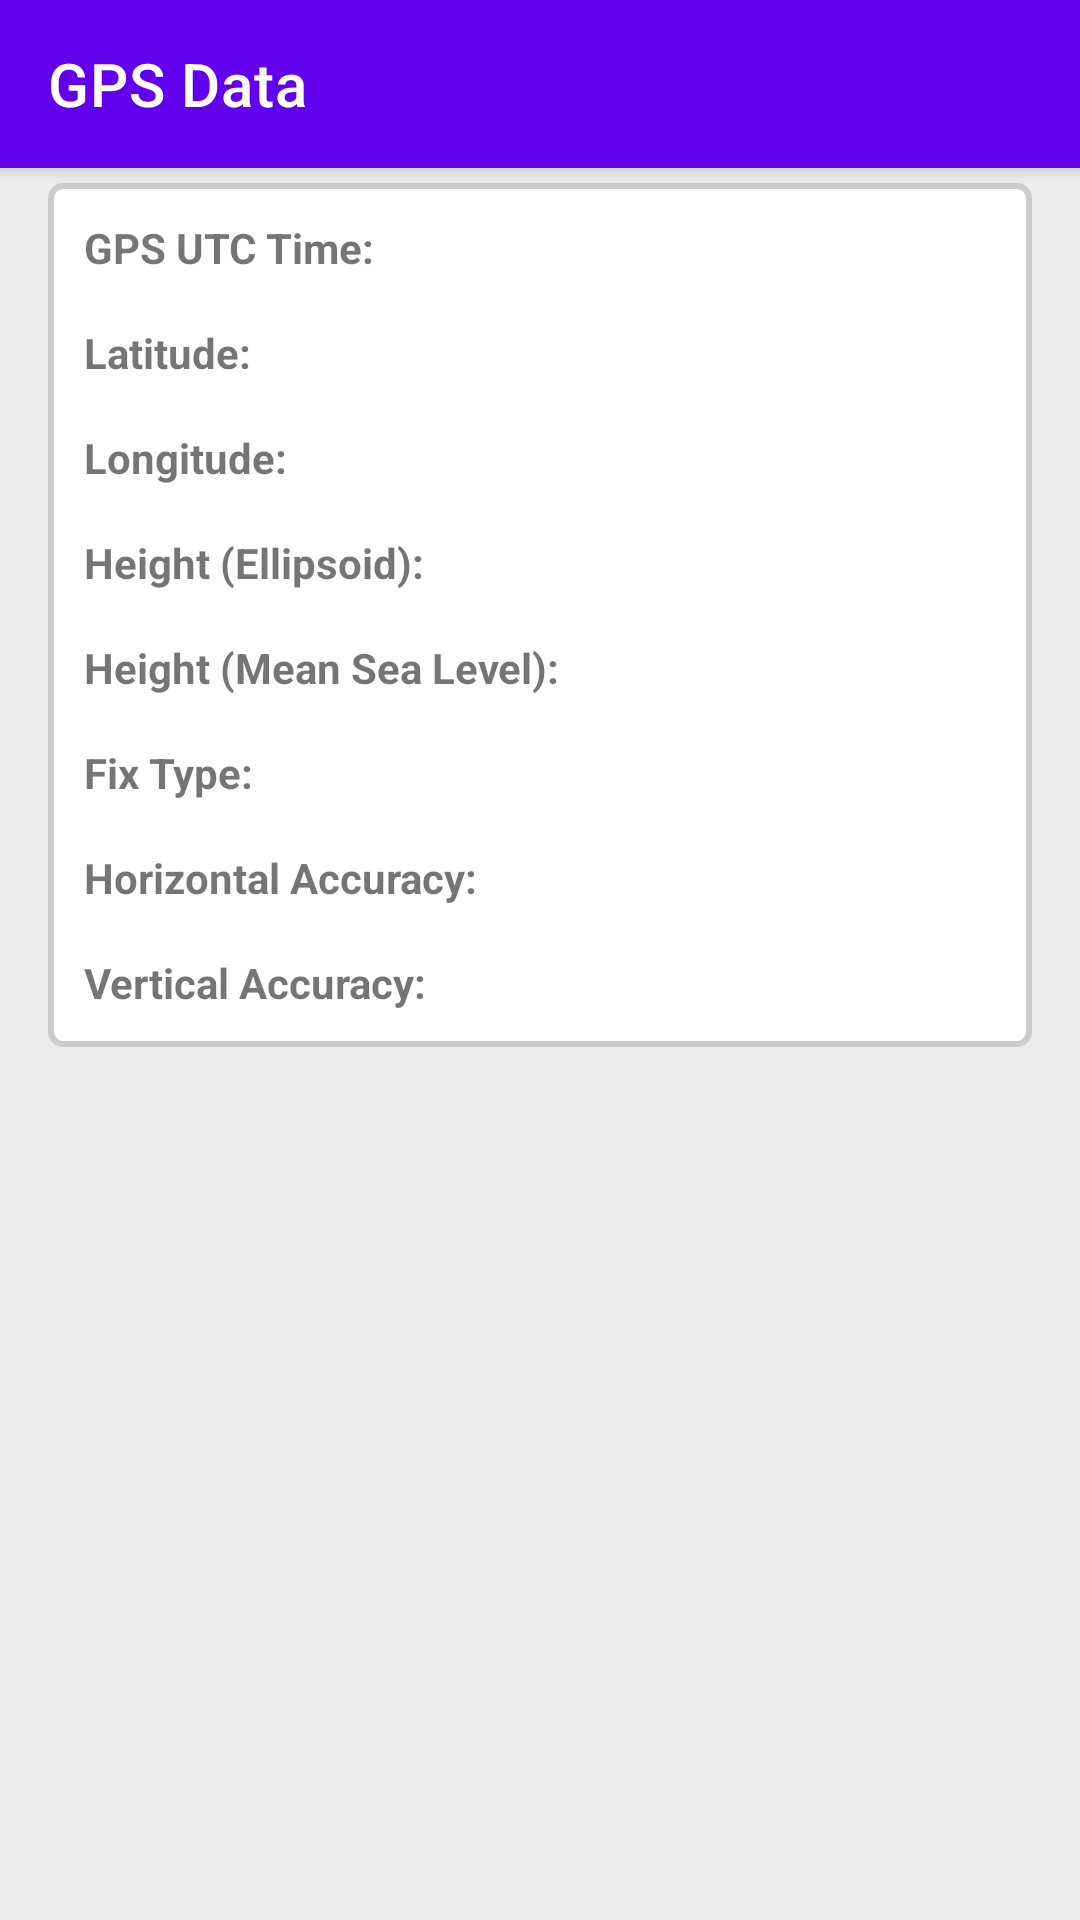

The Android layout XML behind this screen, and the referenced resources:
<!-- AndroidManifest.xml: activity theme AppTheme -->
<!-- res/layout/activity_gps_data.xml -->
<androidx.coordinatorlayout.widget.CoordinatorLayout
    xmlns:android="http://schemas.android.com/apk/res/android"
    xmlns:app="http://schemas.android.com/apk/res-auto"
    android:layout_width="match_parent"
    android:layout_height="match_parent">

    
    <androidx.appcompat.widget.Toolbar
        android:id="@+id/toolbar"
        android:layout_width="match_parent"
        android:layout_height="?attr/actionBarSize"
        android:background="?attr/colorPrimary"
        android:elevation="4dp"
        app:title="GPS Data"
        app:titleTextColor="@android:color/white" />

   <ScrollView xmlns:android="http://schemas.android.com/apk/res/android"
    android:layout_width="match_parent"
    android:layout_height="match_parent"
    android:padding="16dp"
    android:background="#EDEDED">

    <TableLayout
        android:id="@+id/nav_pvt_table"
        android:layout_width="match_parent"
        android:layout_height="wrap_content"
        android:stretchColumns="1"
        android:layout_marginTop="45dp"
        android:background="@drawable/table_border">

        
        <TableRow>
            <TextView
                android:text="GPS UTC Time:"
                android:layout_width="wrap_content"
                android:layout_height="wrap_content"
                android:padding="8dp"
                android:textStyle="bold" />
            <TextView
                android:id="@+id/gps_utc_time"
                android:layout_width="wrap_content"
                android:layout_height="wrap_content"
                android:padding="8dp" />
        </TableRow>

        <TableRow>
            <TextView
                android:text="Latitude:"
                android:layout_width="wrap_content"
                android:layout_height="wrap_content"
                android:padding="8dp"
                android:textStyle="bold" />
            <TextView
                android:id="@+id/latitude"
                android:layout_width="wrap_content"
                android:layout_height="wrap_content"
                android:padding="8dp" />
        </TableRow>

        <TableRow>
            <TextView
                android:text="Longitude:"
                android:layout_width="wrap_content"
                android:layout_height="wrap_content"
                android:padding="8dp"
                android:textStyle="bold" />
            <TextView
                android:id="@+id/longitude"
                android:layout_width="wrap_content"
                android:layout_height="wrap_content"
                android:padding="8dp" />
        </TableRow>

        <TableRow>
            <TextView
                android:text="Height (Ellipsoid):"
                android:layout_width="wrap_content"
                android:layout_height="wrap_content"
                android:padding="8dp"
                android:textStyle="bold" />
            <TextView
                android:id="@+id/height_ellipsoid"
                android:layout_width="wrap_content"
                android:layout_height="wrap_content"
                android:padding="8dp" />
        </TableRow>

        <TableRow>
            <TextView
                android:text="Height (Mean Sea Level):"
                android:layout_width="wrap_content"
                android:layout_height="wrap_content"
                android:padding="8dp"
                android:textStyle="bold" />
            <TextView
                android:id="@+id/height_msl"
                android:layout_width="wrap_content"
                android:layout_height="wrap_content"
                android:padding="8dp" />
        </TableRow>

        <TableRow>
            <TextView
                android:text="Fix Type:"
                android:layout_width="wrap_content"
                android:layout_height="wrap_content"
                android:padding="8dp"
                android:textStyle="bold" />
            <TextView
                android:id="@+id/fix_type"
                android:layout_width="wrap_content"
                android:layout_height="wrap_content"
                android:padding="8dp" />
        </TableRow>

        <TableRow>
            <TextView
                android:text="Horizontal Accuracy:"
                android:layout_width="wrap_content"
                android:layout_height="wrap_content"
                android:padding="8dp"
                android:textStyle="bold" />
            <TextView
                android:id="@+id/horizontal_accuracy"
                android:layout_width="wrap_content"
                android:layout_height="wrap_content"
                android:padding="8dp" />
        </TableRow>

        <TableRow>
            <TextView
                android:text="Vertical Accuracy:"
                android:layout_width="wrap_content"
                android:layout_height="wrap_content"
                android:padding="8dp"
                android:textStyle="bold" />
            <TextView
                android:id="@+id/vertical_accuracy"
                android:layout_width="wrap_content"
                android:layout_height="wrap_content"
                android:padding="8dp" />
        </TableRow>
    </TableLayout>
</ScrollView>
</androidx.coordinatorlayout.widget.CoordinatorLayout>
<!-- resources referenced by this layout -->
<resources>
  <!-- drawable table_border (drawable) -->
  <shape xmlns:android="http://schemas.android.com/apk/res/android">
      <solid android:color="#FFFFFF" /> 
      <stroke
          android:width="2dp"
          android:color="#CCCCCC" /> 
      <corners android:radius="4dp" /> 
      <padding
          android:left="4dp"
          android:top="4dp"
          android:right="4dp"
          android:bottom="4dp" />
  </shape>
  <style name="AppTheme" parent="Theme.MaterialComponents.DayNight.NoActionBar">
  
          
          <item name="colorPrimary">@color/purple_500</item>
          <item name="colorPrimaryVariant">@color/purple_700</item>
          <item name="colorOnPrimary">@color/white</item>
          
          <item name="colorSecondary">@color/teal_200</item>
          <item name="colorSecondaryVariant">@color/teal_700</item>
          <item name="colorOnSecondary">@color/black</item>
          
          <item name="android:statusBarColor">?attr/colorPrimaryVariant</item>
          
      </style>
  <!-- not gathered from this repository: default colours our renderer supplied (Android Studio template values) -->
  <color name="purple_500">#FF6200EE</color>
  <color name="purple_700">#FF3700B3</color>
  <color name="teal_200">#FF03DAC5</color>
  <color name="teal_700">#FF018786</color>
  <color name="black">#FF000000</color>
  <color name="white">#FFFFFFFF</color>
</resources>
